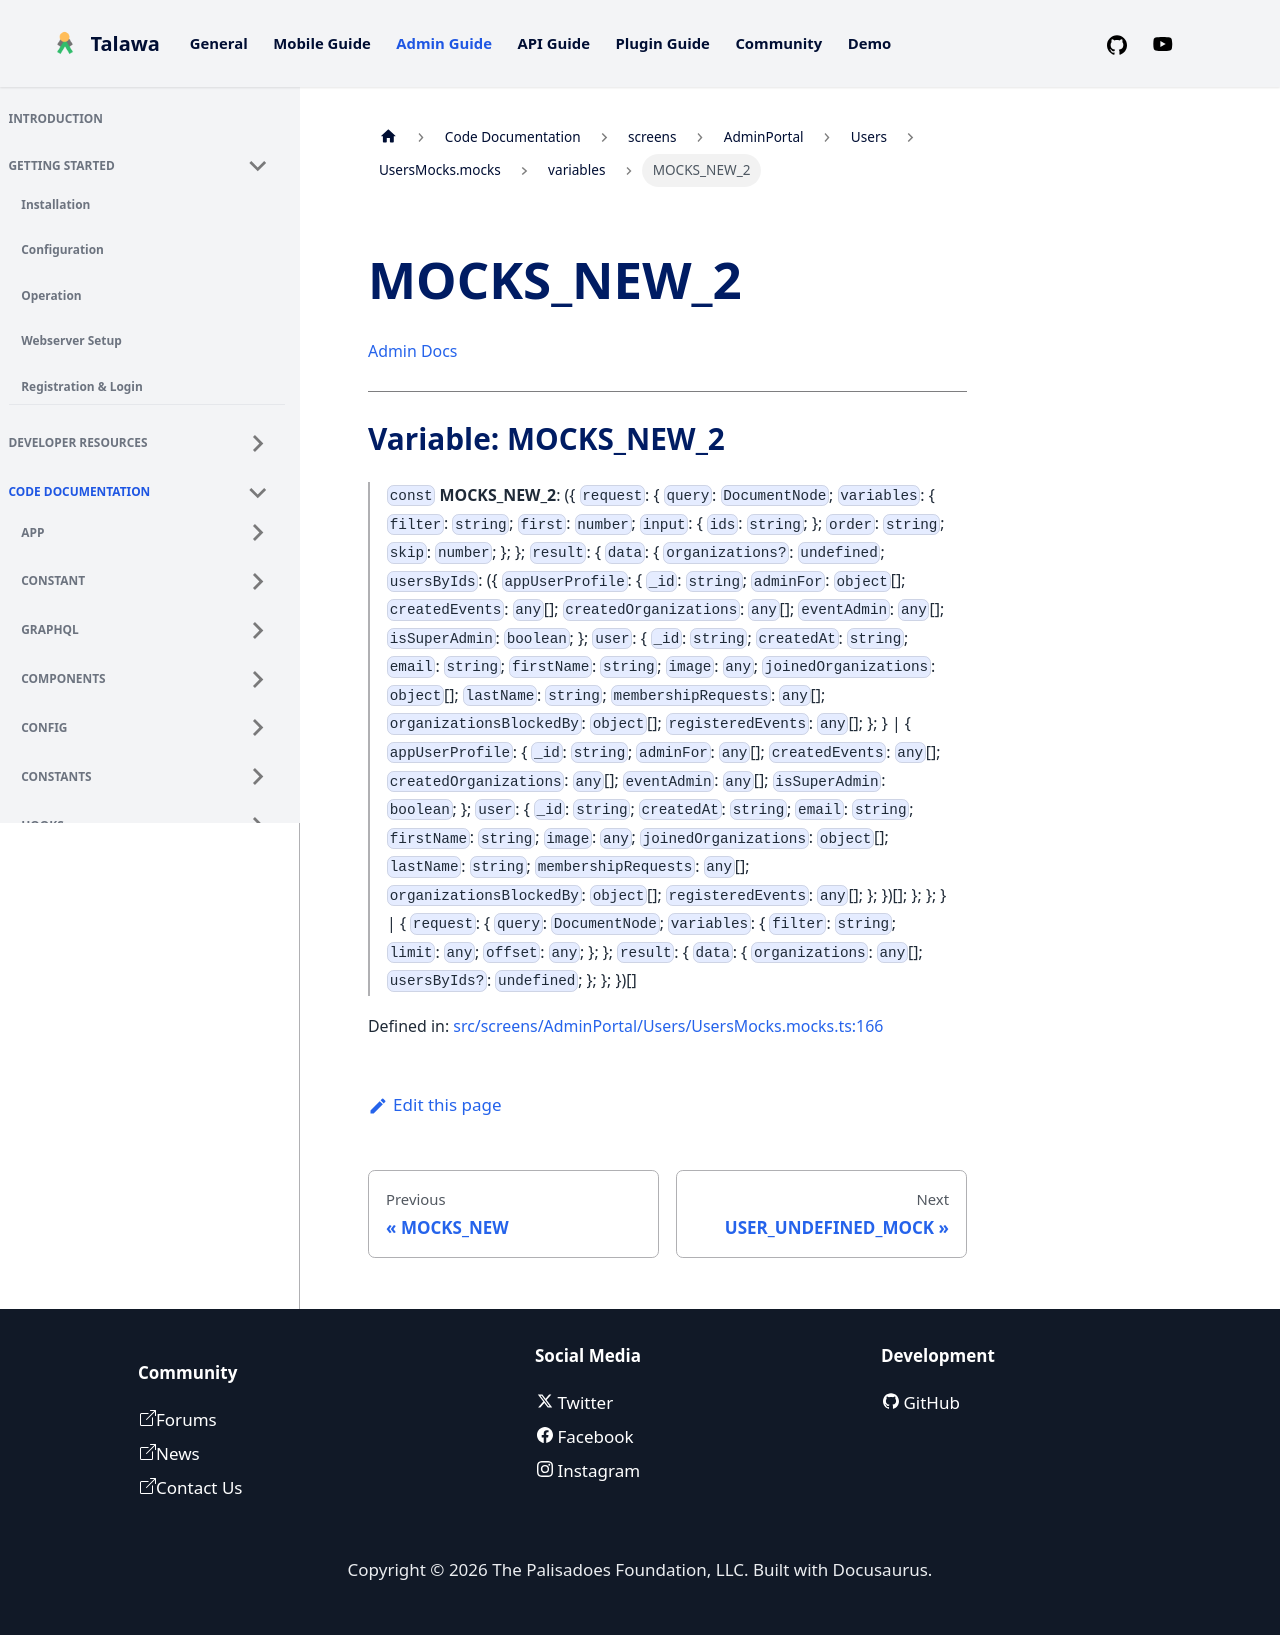

repository: PalisadoesFoundation/talawa-admin · page: docs/auto-docs/screens/AdminPortal/Users/UsersMocks.mocks/variables/MOCKS_NEW_2/index.html · generator: docusaurus

[Admin Docs](/)

***

# Variable: MOCKS\_NEW\_2

> `const` **MOCKS\_NEW\_2**: (\{ `request`: \{ `query`: `DocumentNode`; `variables`: \{ `filter`: `string`; `first`: `number`; `input`: \{ `ids`: `string`; \}; `order`: `string`; `skip`: `number`; \}; \}; `result`: \{ `data`: \{ `organizations?`: `undefined`; `usersByIds`: (\{ `appUserProfile`: \{ `_id`: `string`; `adminFor`: `object`[]; `createdEvents`: `any`[]; `createdOrganizations`: `any`[]; `eventAdmin`: `any`[]; `isSuperAdmin`: `boolean`; \}; `user`: \{ `_id`: `string`; `createdAt`: `string`; `email`: `string`; `firstName`: `string`; `image`: `any`; `joinedOrganizations`: `object`[]; `lastName`: `string`; `membershipRequests`: `any`[]; `organizationsBlockedBy`: `object`[]; `registeredEvents`: `any`[]; \}; \} \| \{ `appUserProfile`: \{ `_id`: `string`; `adminFor`: `any`[]; `createdEvents`: `any`[]; `createdOrganizations`: `any`[]; `eventAdmin`: `any`[]; `isSuperAdmin`: `boolean`; \}; `user`: \{ `_id`: `string`; `createdAt`: `string`; `email`: `string`; `firstName`: `string`; `image`: `any`; `joinedOrganizations`: `object`[]; `lastName`: `string`; `membershipRequests`: `any`[]; `organizationsBlockedBy`: `object`[]; `registeredEvents`: `any`[]; \}; \})[]; \}; \}; \} \| \{ `request`: \{ `query`: `DocumentNode`; `variables`: \{ `filter`: `string`; `limit`: `any`; `offset`: `any`; \}; \}; `result`: \{ `data`: \{ `organizations`: `any`[]; `usersByIds?`: `undefined`; \}; \}; \})[]

Defined in: [src/screens/AdminPortal/Users/UsersMocks.mocks.ts:166](https://github.com/PalisadoesFoundation/talawa-admin/blob/main/src/screens/AdminPortal/Users/UsersMocks.mocks.ts#L166)
